Photos from the image-classification dataset "train_split" in the GitHub repository ratanjyoti/bharatanatyam-mudra. Its 50 classes are: Alapadmam, Anjali, Aralam, Ardhachandran, Ardhapathaka, Berunda, Bramaram, Chakra, Chandrakala, Chaturam, Garuda, Hamsapaksha, Hamsasyam, Kangulam, Kapith, Kapotham, Karkatta, Kartariswastika, Katakamukha 1, Katakamukha 2, Katakamukha 3, Katakavardhana, Katrimukha, Khatva, Kilaka, Kurma, Matsya, Mayura, Mrigasirsha, Mukulam, Mushti, Nagabandha, Padmakosha, Pasha, Pathaka, Pushpaputa, Sakata, Samputa, Sarpasirsha, Shanka, Shivalinga, Shukatundam, Sikharam, Simhamukham, Suchi, Swastikam, Tamarachudam, Tripathaka, Trishulam, Varaha.

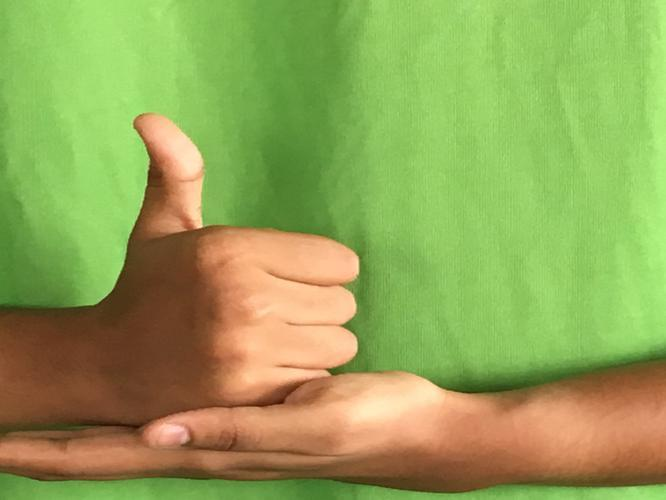
Label: Shivalinga

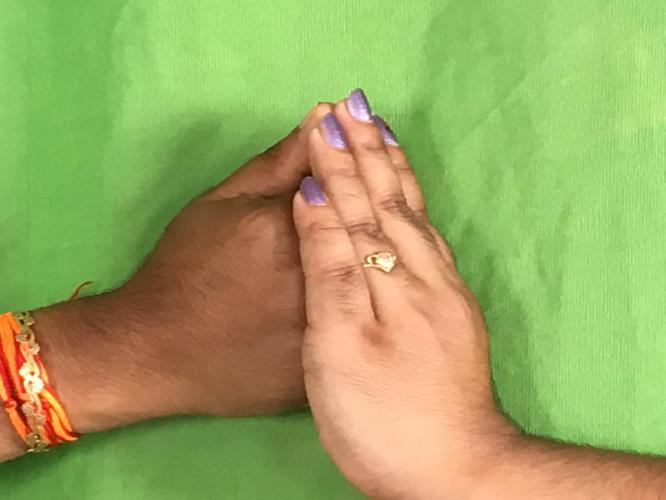
Label: Shanka

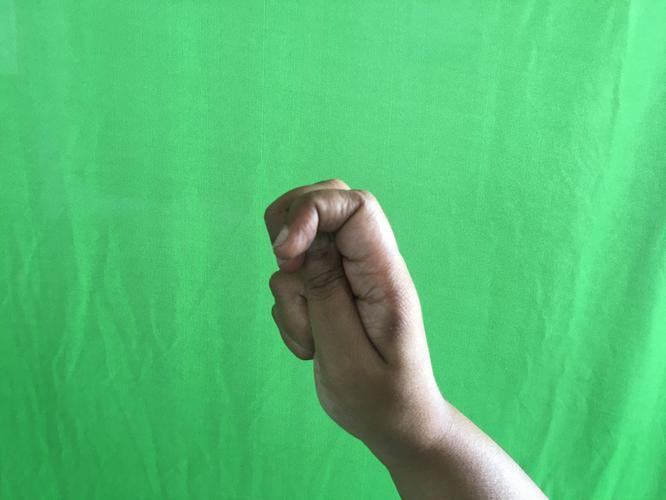
Label: Katakamukha 2

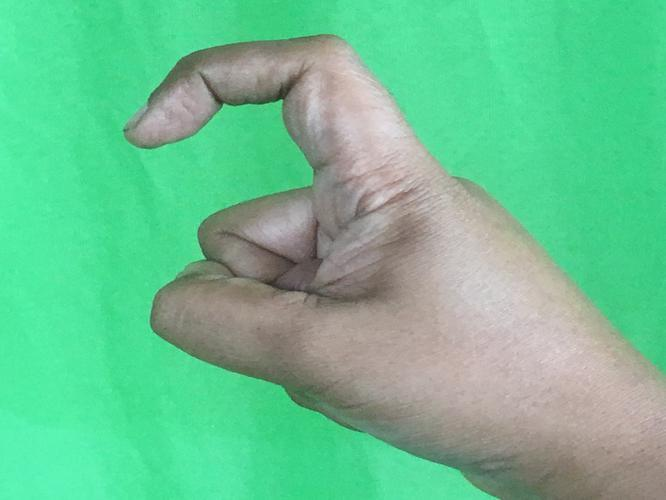
Label: Tamarachudam

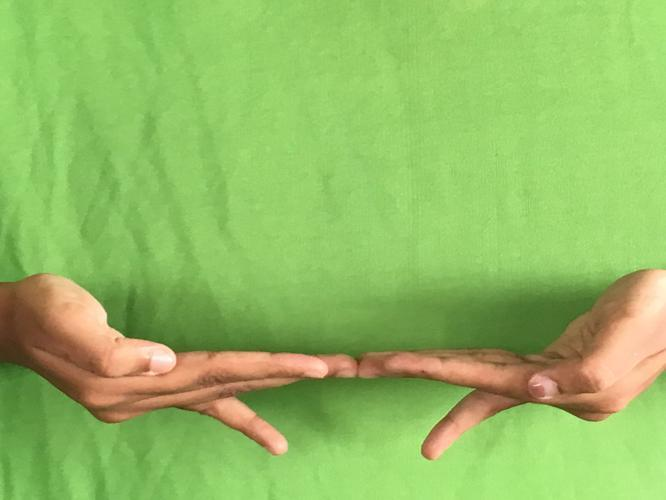
Label: Khatva

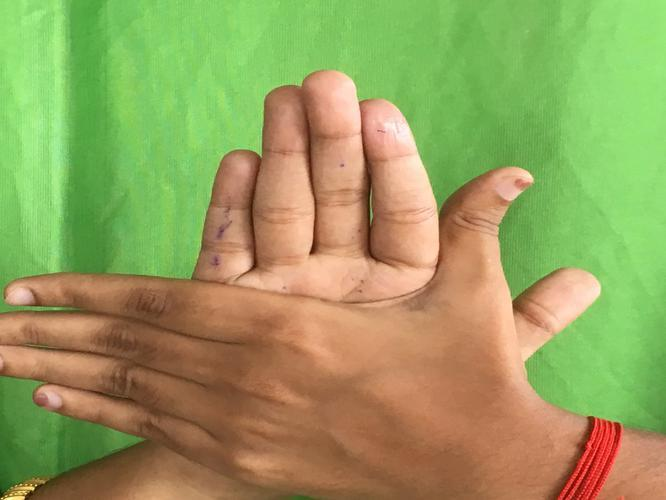
Label: Chakra
